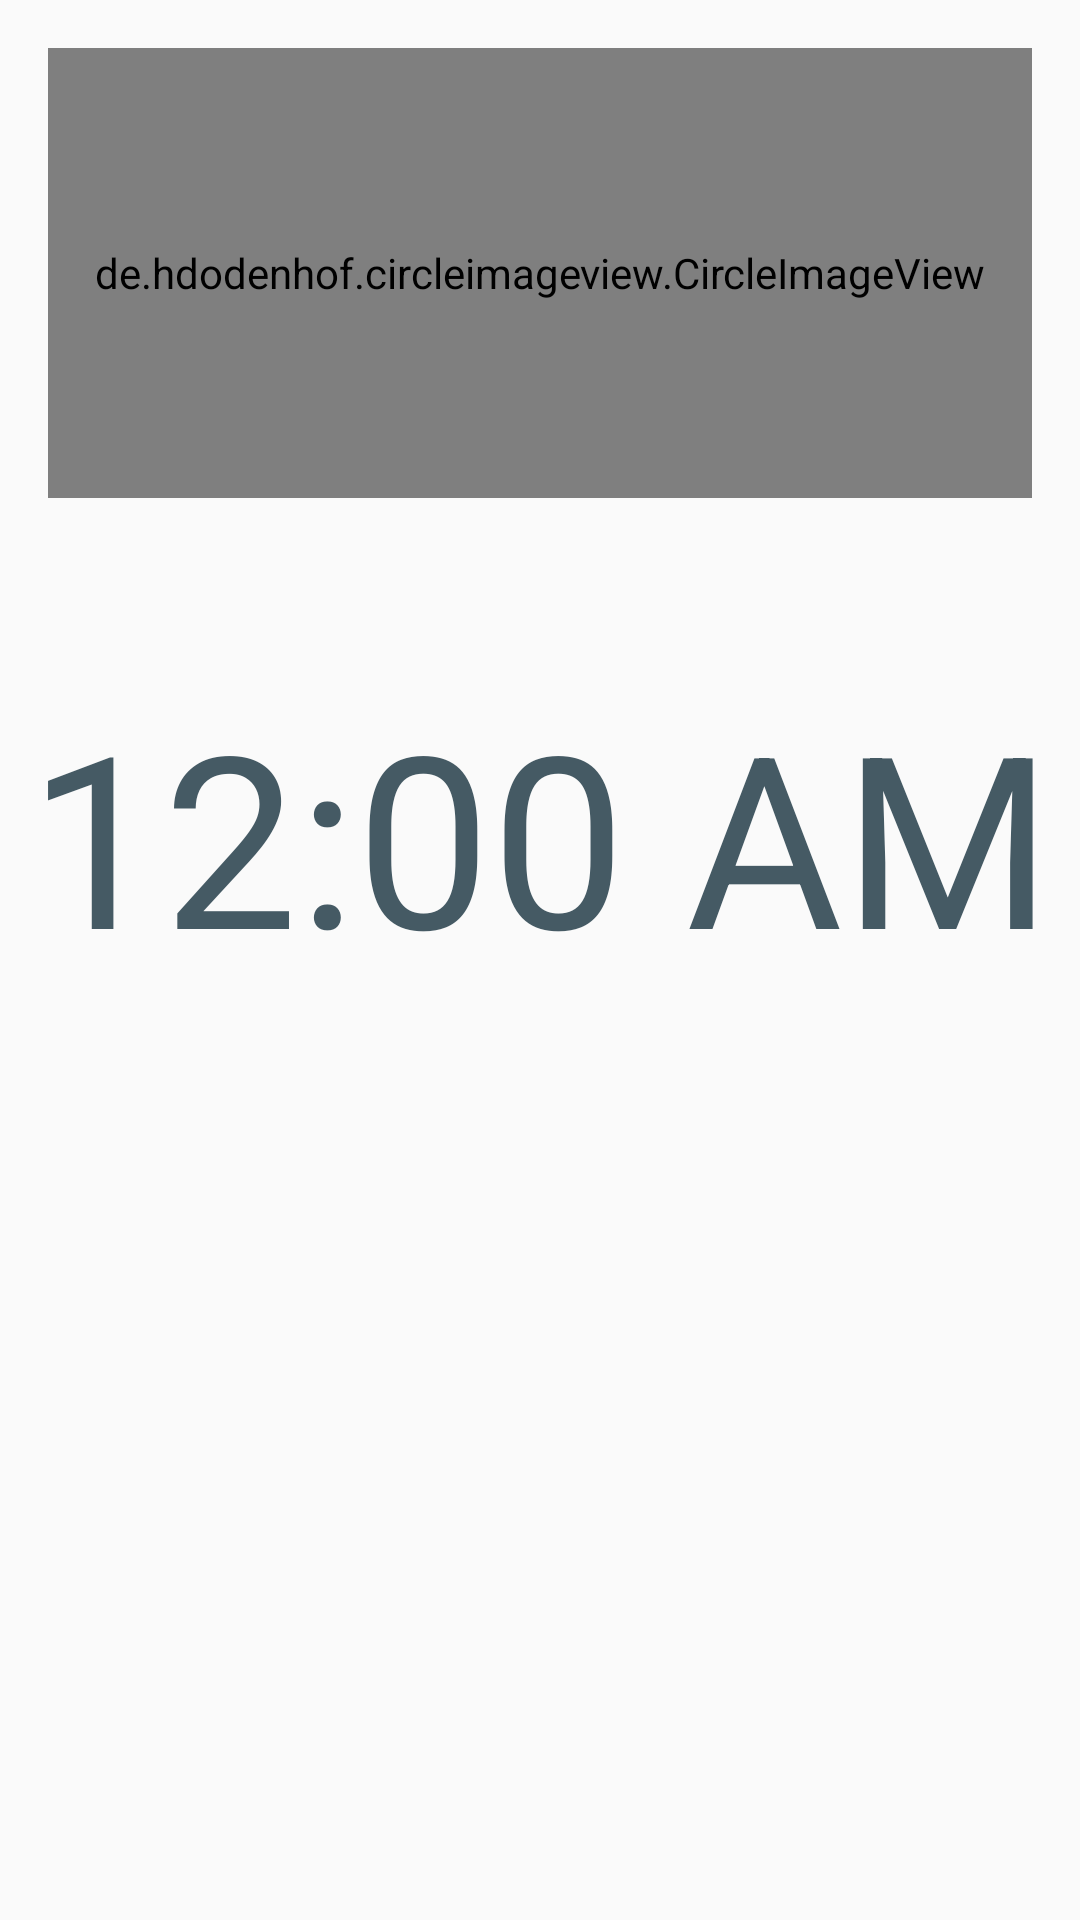

This screen was rendered from an Android layout file. Write that file and the resources it references.
<!-- AndroidManifest.xml: application theme AppTheme -->
<!-- res/layout/fragment_leerlingenkaart.xml -->
<?xml version="1.0" encoding="utf-8"?>
<RelativeLayout xmlns:android="http://schemas.android.com/apk/res/android"
    android:layout_width="match_parent"
    android:layout_height="match_parent"
    android:id="@+id/fragmentleerlingenkaart">

        <LinearLayout
            android:layout_width="match_parent"
            android:layout_height="match_parent"
            android:orientation="vertical"
            android:layout_marginBottom="50dp">

            <de.hdodenhof.circleimageview.CircleImageView
                android:id="@+id/profielFoto"
                android:layout_width="match_parent"
                android:layout_height="150dp"
                android:layout_margin="16dp"
                />

            <TextView
                android:id="@+id/leerlingNaam"
                android:layout_width="match_parent"
                android:layout_height="wrap_content"
                android:gravity="center_horizontal"
                android:text=""
                android:textSize="32sp" />

            <TextClock
                android:layout_width="match_parent"
                android:layout_height="wrap_content"
                android:format24Hour="HH:mm:ss"
                android:textAlignment="center"
                android:textColor="#455A64"
                android:textSize="80sp" />

            

            <ImageView
                android:id="@+id/qrcode1"
                android:layout_width="wrap_content"
                android:layout_height="wrap_content"
                android:layout_gravity="center_horizontal" />


        </LinearLayout>
    </RelativeLayout>
<!-- resources referenced by this layout -->
<resources>
  <style name="AppTheme" parent="Theme.AppCompat.Light.NoActionBar">
          
          <item name="colorPrimary">@color/colorPrimary</item>
          <item name="colorPrimaryDark">@color/colorPrimaryDark</item>
          <item name="colorAccent">@color/colorAccent</item>
      </style>
  <color name="colorPrimary">#eeeeee</color>
  <color name="colorPrimaryDark">#bcbcbc</color>
  <color name="colorAccent">#607d8b</color>
</resources>
